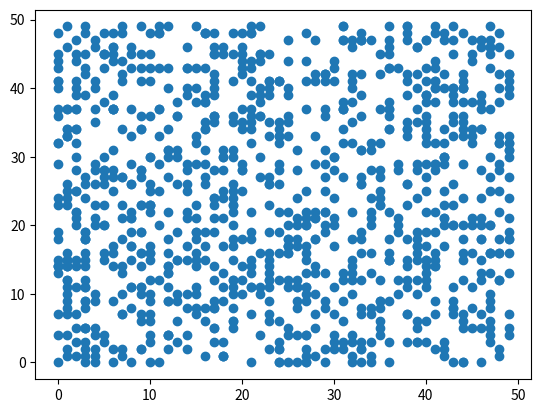

Source code (Python):
import numpy as np
import matplotlib.pyplot as plt

x = np.random.randint(0, 50, 1000)
y = np.random.randint(0, 50, 1000)
np.corrcoef(x, y)
plt.scatter(x, y)
plt.show()
